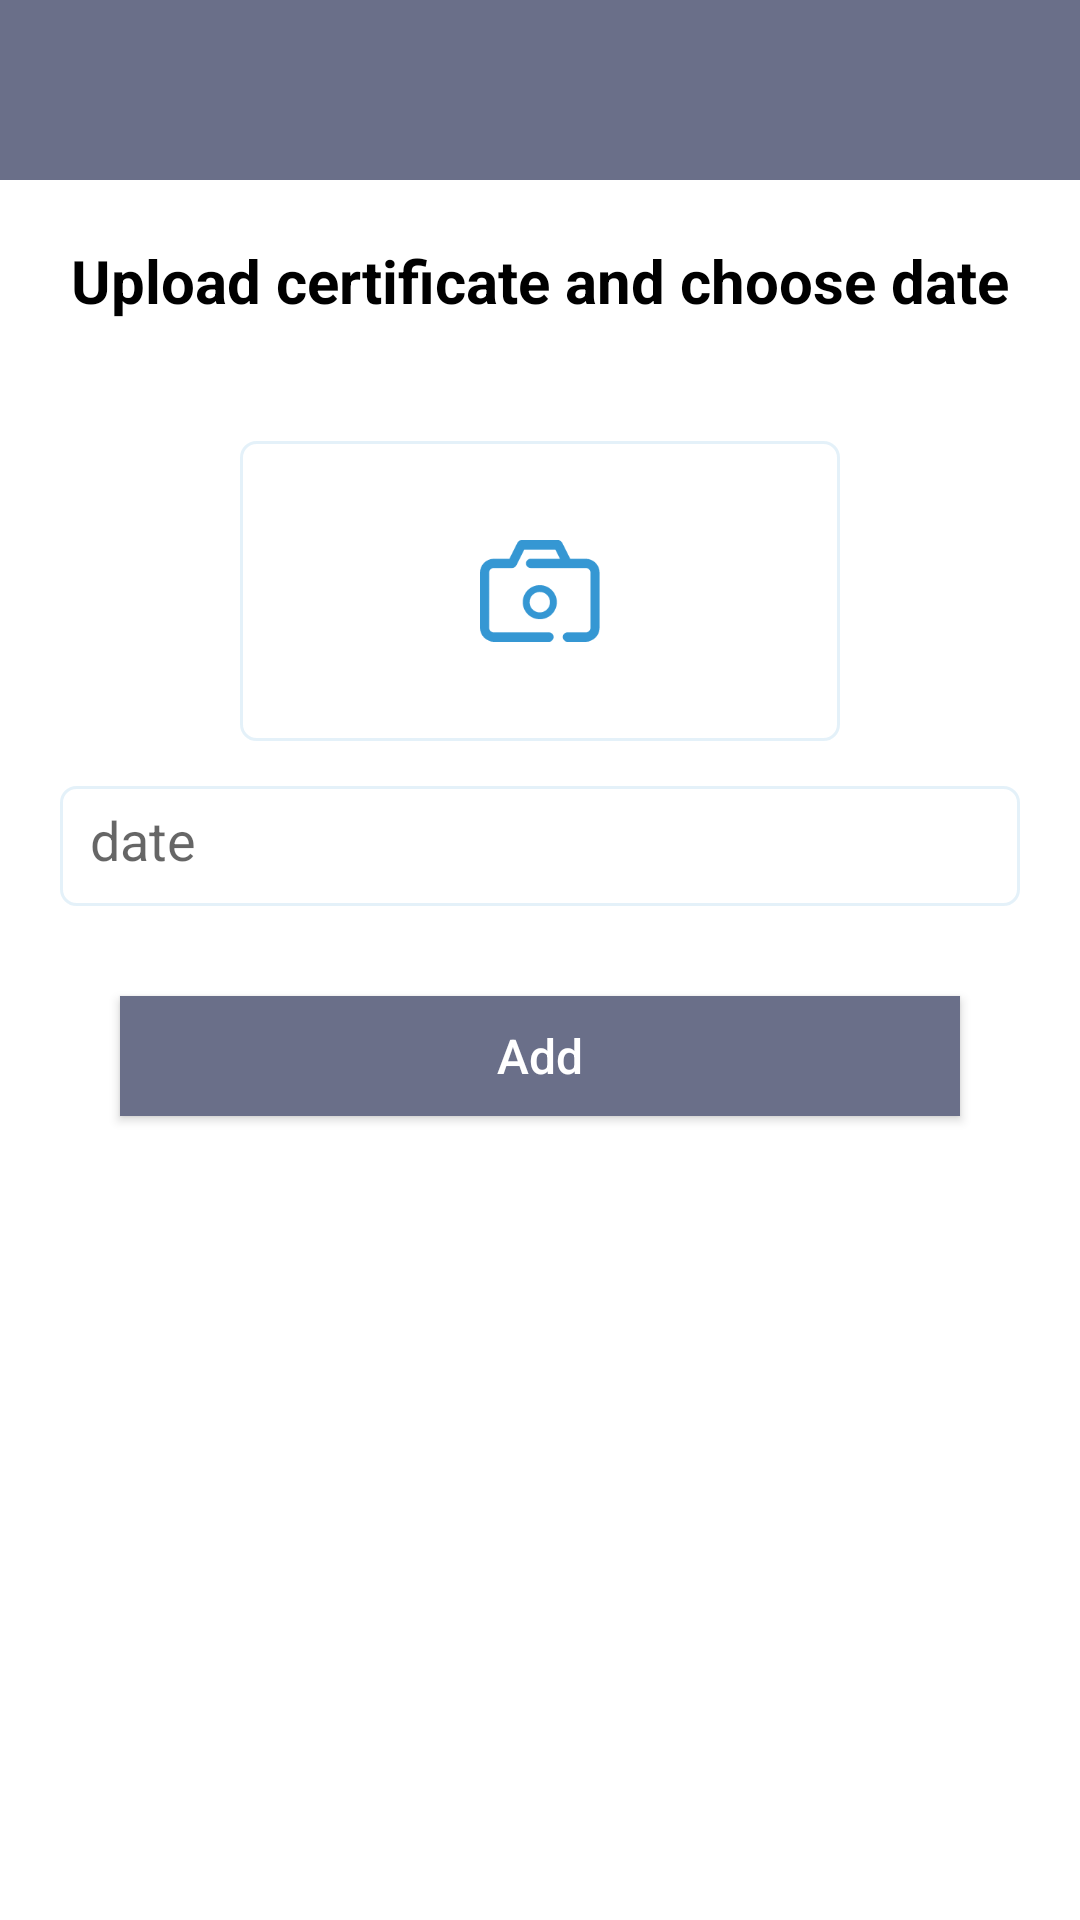

This screen was rendered from an Android layout file. Write that file and the resources it references.
<!-- AndroidManifest.xml: application theme AppTheme.NoActionBar -->
<!-- res/layout/activity_add_certificate.xml -->
<?xml version="1.0" encoding="utf-8"?>
<FrameLayout xmlns:android="http://schemas.android.com/apk/res/android"
    xmlns:app="http://schemas.android.com/apk/res-auto"
    xmlns:tools="http://schemas.android.com/tools"
    android:layout_width="match_parent"
    android:layout_height="match_parent"
    android:background="#fff"
    android:layoutDirection="ltr">

    
    
    
    


    <LinearLayout
        android:layout_width="match_parent"
        android:layout_height="match_parent"
        android:layoutDirection="ltr"
        android:orientation="vertical">

        <FrameLayout
            android:layout_width="match_parent"
            android:layout_height="60dp"
            android:background="@color/colorPrimary">

            <TextView
                android:layout_width="match_parent"
                android:layout_height="wrap_content"

                android:layout_gravity="center"
                android:gravity="center"
                android:text=""
                android:textColor="#fff"
                android:textSize="18sp"
                android:textStyle="bold" />
        </FrameLayout>

        <ScrollView
            android:layout_width="match_parent"
            android:layout_height="match_parent">

            <LinearLayout
                android:layout_width="match_parent"
                android:layout_height="wrap_content"
                android:orientation="vertical">




                <TextView
                    android:layout_width="match_parent"
                    android:layout_height="wrap_content"
                    android:layout_marginTop="20dp"
                    android:textSize="20sp"
                    android:textStyle="bold"
                    android:gravity="center"
                    android:textColor="@color/black"
                    android:text="@string/uplaude_certificate"/>


                <FrameLayout
                    android:id="@+id/selectImageBtn"
                    android:layout_width="200dp"
                    android:layout_height="100dp"
                    android:layout_gravity="center"
                    android:layout_marginLeft="10dp"
                    android:layout_marginTop="40dp"

                    android:layout_marginRight="10dp"
                    android:background="@drawable/button_bg">

                    <ImageView
                        android:id="@+id/image"
                        android:layout_width="40dp"
                        android:layout_height="40dp"
                        android:layout_gravity="center"
                        android:src="@drawable/camera_add" />
                </FrameLayout>




                <EditText
                    android:id="@+id/dateET"
                    android:layout_width="match_parent"
                    android:layout_height="40dp"
                    android:layout_marginLeft="20dp"
                    android:layout_marginTop="15dp"
                    android:layout_marginRight="20dp"
                    android:background="@drawable/button_bg"
                    android:clickable="false"
                    android:focusable="false"
                    android:hint="@string/date"
                    android:padding="10dp" />


                <Button
                    android:id="@+id/sendBtn"
                    android:layout_width="match_parent"
                    android:layout_height="40dp"
                    android:layout_gravity="center_horizontal"
                    android:layout_marginLeft="40dp"
                    android:layout_marginTop="30dp"
                    android:layout_marginRight="40dp"
                    android:layout_marginBottom="100dp"
                    android:background="@color/colorPrimary"
                    android:text="@string/Add"
                    android:textAllCaps="false"
                    android:textColor="#fff"
                    android:textSize="16sp" />


            </LinearLayout>

        </ScrollView>

    </LinearLayout>


    <ProgressBar
        android:id="@+id/loading"
        android:layout_width="wrap_content"
        android:layout_height="wrap_content"
        android:layout_gravity="center"
        android:indeterminate="true"
        android:indeterminateTint="?android:colorAccent"
        android:indeterminateTintMode="src_in"
        android:visibility="gone" />


</FrameLayout>
<!-- resources referenced by this layout -->
<resources>
  <color name="black">#000000</color>
  <color name="colorPrimary">#6A6F89</color>
  <!-- drawable button_bg (drawable) -->
  <?xml version="1.0" encoding="utf-8"?>
  <selector xmlns:android="http://schemas.android.com/apk/res/android">
      <item>
          <shape android:shape="rectangle">
              <solid android:color="@color/white"/>
              <stroke android:width="1dp"
                  android:color="#223597D3"/>
              <corners android:radius="5dp"/>
          </shape>
      </item>
  </selector>
  <!-- drawable camera_add: png bitmap (drawable, 3223 bytes) -->
  <string name="Add">Add</string>
  <string name="date">date</string>
  <string name="uplaude_certificate">Upload certificate and choose date</string>
  <style name="AppTheme.NoActionBar">
          <item name="windowActionBar">false</item>
          <item name="windowNoTitle">true</item>
      </style>
  <color name="white">#FFFFFF</color>
</resources>
